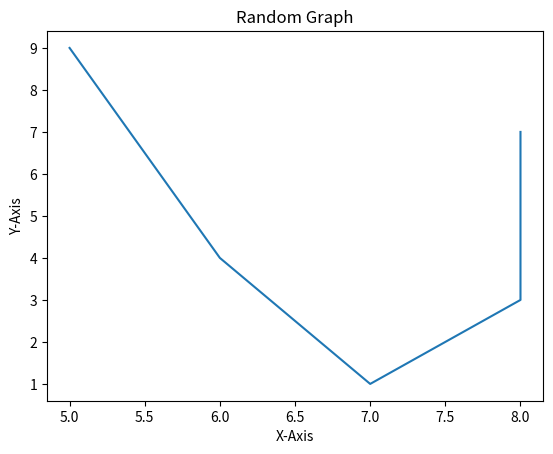

This chart was generated by the following Python code:
from matplotlib import pyplot as plt

x = [5, 6, 7, 8, 8]
y = [9, 4, 1, 3, 7]

plt.plot(x, y)
plt.title("Random Graph")
plt.xlabel("X-Axis")
plt.ylabel("Y-Axis")
plt.show()
